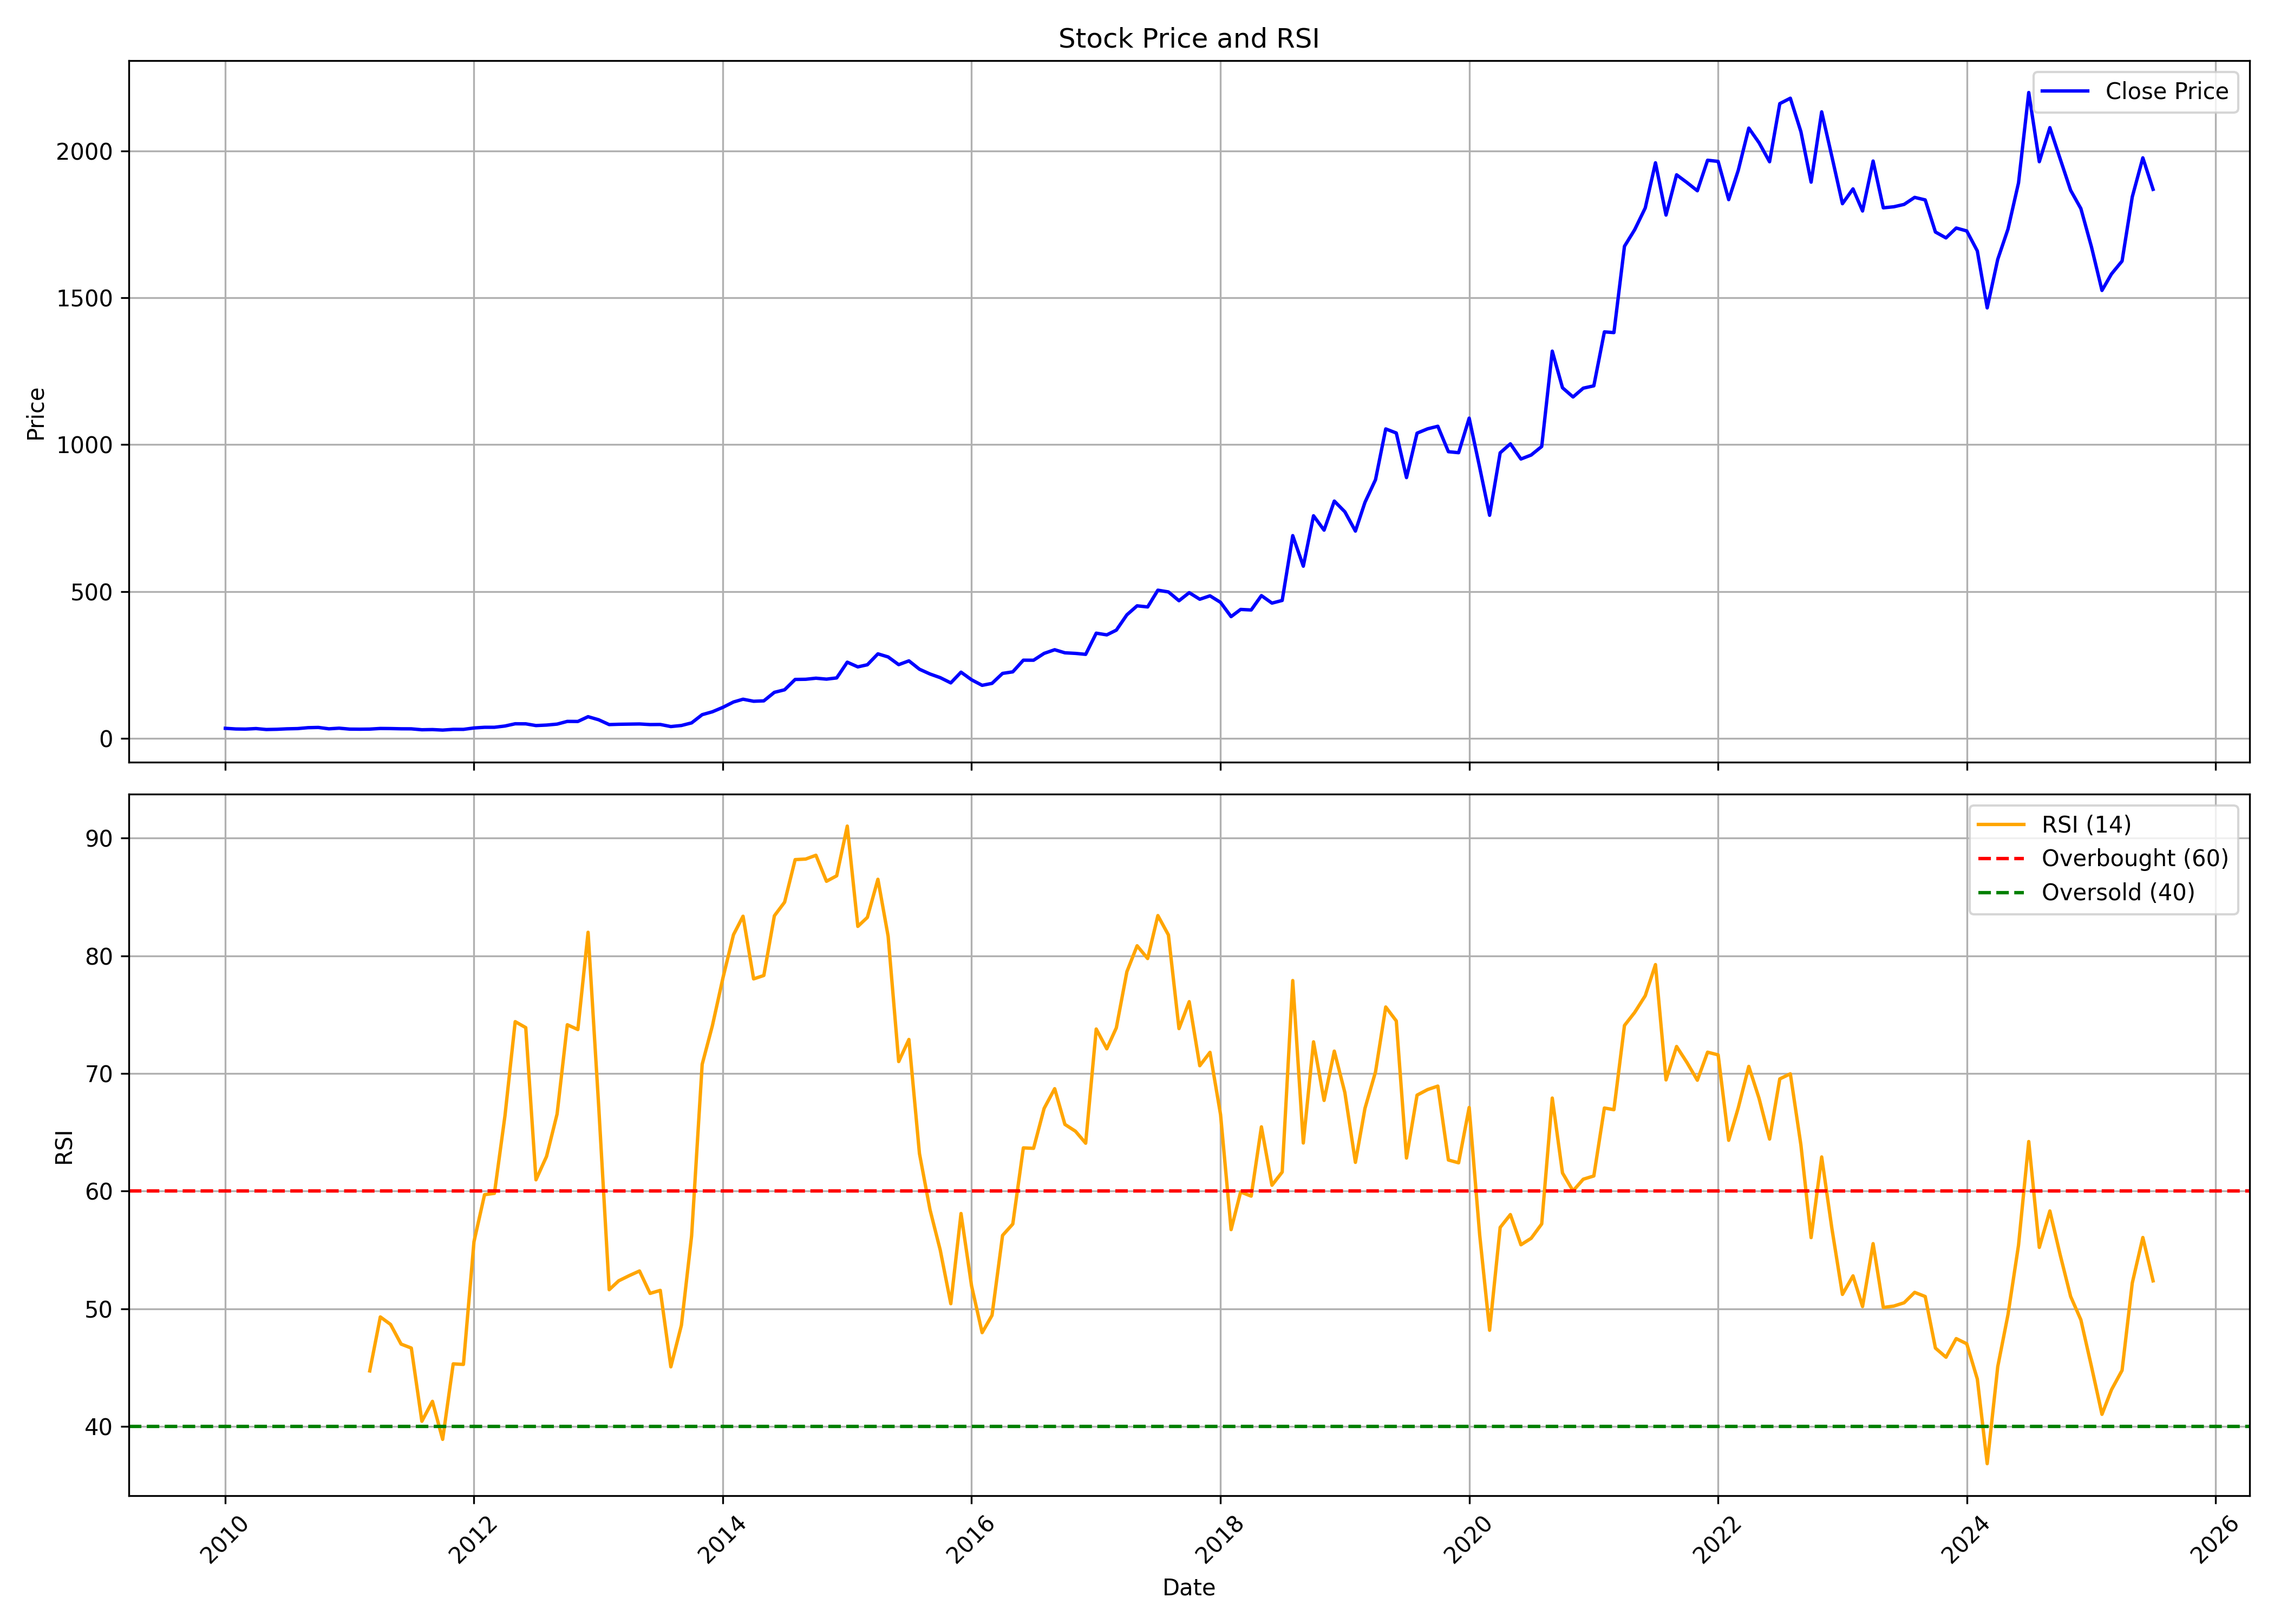

Data behind this chart, as committed beside it:
, date, symbol, open, high, low, close, volume, rsi
0, 2010-01-01, VINATIORGA, 29.59, 43.17, 29.26, 34.34, 8868682, 
1, 2010-02-01, VINATIORGA, 33.12, 66.55, 30.58, 32.04, 2092668, 
2, 2010-03-01, VINATIORGA, 32.04, 36.08, 31.38, 31.64, 995898, 
3, 2010-04-01, VINATIORGA, 32.24, 38.6, 31.84, 33.45, 2702460, 
4, 2010-05-01, VINATIORGA, 33.21, 38.86, 29.15, 30.25, 905888, 
5, 2010-06-01, VINATIORGA, 30.89, 33.76, 29.19, 31, 1499220, 
6, 2010-07-01, VINATIORGA, 30.03, 37.8, 30.03, 32.57, 3592976, 
7, 2010-08-01, VINATIORGA, 32.54, 37.04, 31.29, 33.39, 1579896, 
8, 2010-09-01, VINATIORGA, 33.25, 37.84, 33.07, 36.48, 1535746, 
9, 2010-10-01, VINATIORGA, 36.95, 40.38, 34.57, 37.29, 2388774, 
10, 2010-11-01, VINATIORGA, 37.89, 44.57, 30.09, 32.58, 4081472, 
11, 2010-12-01, VINATIORGA, 32.54, 37.09, 30.96, 34.77, 1312658, 
12, 2011-01-01, VINATIORGA, 35.24, 37.31, 30.38, 31.58, 1089680, 
13, 2011-02-01, VINATIORGA, 31.38, 32.25, 27.41, 31.29, 618980, 
14, 2011-03-01, VINATIORGA, 31.2, 31.78, 28.84, 31.65, 477134, 44.72
15, 2011-04-01, VINATIORGA, 31.29, 34.21, 31.2, 33.79, 490868, 49.31
16, 2011-05-01, VINATIORGA, 33.5, 37.89, 32.58, 33.48, 778928, 48.67
17, 2011-06-01, VINATIORGA, 33.48, 33.88, 29.89, 32.67, 486948, 47
18, 2011-07-01, VINATIORGA, 32.38, 36.19, 31.56, 32.52, 622152, 46.66
19, 2011-08-01, VINATIORGA, 33.41, 33.41, 27.77, 29.4, 449450, 40.44
20, 2011-09-01, VINATIORGA, 29.4, 32.17, 28.61, 30.03, 307392, 42.13
21, 2011-10-01, VINATIORGA, 29.63, 31.05, 27.38, 28.31, 200794, 38.9
22, 2011-11-01, VINATIORGA, 28.56, 32.51, 27.93, 30.76, 467550, 45.32
23, 2011-12-01, VINATIORGA, 30.71, 32.19, 27.65, 30.74, 391252, 45.27
24, 2012-01-01, VINATIORGA, 30.4, 36.72, 30.37, 35.47, 499798, 55.7
25, 2012-02-01, VINATIORGA, 35.7, 38.44, 34.18, 37.76, 877042, 59.7
26, 2012-03-01, VINATIORGA, 37.67, 38.31, 35.41, 37.83, 358188, 59.81
27, 2012-04-01, VINATIORGA, 37.63, 43.07, 37.63, 42.14, 544312, 66.41
28, 2012-05-01, VINATIORGA, 42.16, 50.98, 38.19, 49.76, 707590, 74.41
29, 2012-06-01, VINATIORGA, 50.3, 51.12, 45.45, 49.55, 395680, 73.9
30, 2012-07-01, VINATIORGA, 50.73, 50.73, 43.11, 43.66, 205690, 60.96
31, 2012-08-01, VINATIORGA, 44.09, 46.7, 41.28, 45.34, 235796, 62.95
32, 2012-09-01, VINATIORGA, 46.29, 51.85, 45.41, 48.63, 340338, 66.55
33, 2012-10-01, VINATIORGA, 50.11, 60.48, 48.14, 57.86, 915648, 74.14
34, 2012-11-01, VINATIORGA, 62.49, 62.49, 52.77, 57.66, 415016, 73.74
35, 2012-12-01, VINATIORGA, 57.77, 74.07, 55.16, 73.86, 772696, 82
36, 2013-01-01, VINATIORGA, 74.07, 76.38, 59.74, 63.42, 525710, 67.31
37, 2013-02-01, VINATIORGA, 63.42, 65.23, 45.83, 46.99, 513686, 51.62
38, 2013-03-01, VINATIORGA, 46.75, 56.66, 46.11, 48.03, 177636, 52.38
39, 2013-04-01, VINATIORGA, 48.49, 51.5, 44.93, 48.61, 83926, 52.82
40, 2013-05-01, VINATIORGA, 48.61, 56.94, 47.82, 49.09, 207434, 53.21
41, 2013-06-01, VINATIORGA, 49.12, 53.24, 45.83, 47.08, 123370, 51.31
42, 2013-07-01, VINATIORGA, 47.61, 53.24, 43.79, 47.36, 177080, 51.56
43, 2013-08-01, VINATIORGA, 47.92, 48.82, 39.4, 40.33, 184602, 45.07
44, 2013-09-01, VINATIORGA, 39.85, 50.53, 39.85, 43.89, 175792, 48.6
45, 2013-10-01, VINATIORGA, 43.65, 55.51, 43.43, 52.81, 440980, 56.2
46, 2013-11-01, VINATIORGA, 55.03, 85.09, 51.05, 80.75, 1540422, 70.78
47, 2013-12-01, VINATIORGA, 80.65, 96.76, 76.95, 90.62, 943398, 74.06
48, 2014-01-01, VINATIORGA, 89.67, 116.1, 88.53, 105.8, 1201170, 78.13
49, 2014-02-01, VINATIORGA, 108.1, 127.1, 100.6, 123.9, 552706, 81.8
50, 2014-03-01, VINATIORGA, 121, 134.7, 119, 133.3, 652864, 83.37
51, 2014-04-01, VINATIORGA, 130.9, 141.8, 120, 126.4, 534928, 78.04
52, 2014-05-01, VINATIORGA, 126.4, 144.7, 116.8, 127.7, 1241518, 78.33
53, 2014-06-01, VINATIORGA, 129.9, 160.7, 118.7, 156.8, 1010656, 83.41
54, 2014-07-01, VINATIORGA, 158.9, 186.4, 151.8, 165.4, 1133430, 84.56
55, 2014-08-01, VINATIORGA, 166.5, 201.9, 165.1, 200.6, 3592250, 88.18
56, 2014-09-01, VINATIORGA, 201.7, 222.3, 200, 201.2, 820322, 88.23
57, 2014-10-01, VINATIORGA, 208, 228.7, 186.6, 204.9, 1321740, 88.55
58, 2014-11-01, VINATIORGA, 205.8, 217.2, 188.7, 201.7, 1421602, 86.34
59, 2014-12-01, VINATIORGA, 203.3, 210.5, 194, 205.9, 1864220, 86.81
... 127 more rows
